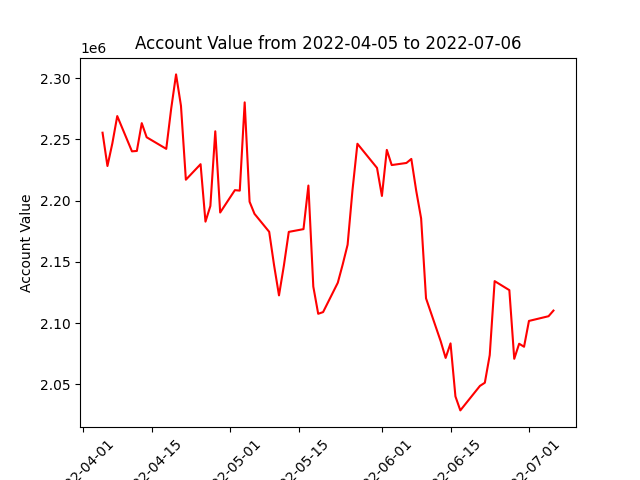

Data behind this chart, as committed beside it:
datadate, account_value
20220405, 2255497
20220406, 2228276
20220407, 2246789
20220408, 2269075
20220411, 2240270
20220412, 2240582
20220413, 2263294
20220414, 2251770
20220418, 2242296
20220419, 2275011
20220420, 2303109
20220421, 2277458
20220422, 2217096
20220425, 2229776
20220426, 2182849
20220427, 2195642
20220428, 2256641
20220429, 2190308
20220502, 2208563
20220503, 2208200
20220504, 2280273
20220505, 2199117
20220506, 2189242
20220509, 2174556
20220510, 2147165
20220511, 2122639
20220512, 2146992
20220513, 2174490
20220516, 2176739
20220517, 2212332
20220518, 2129857
20220519, 2107587
20220520, 2108990
20220523, 2132969
20220524, 2147903
20220525, 2164008
20220526, 2208709
20220527, 2246474
20220531, 2226736
20220601, 2203846
20220602, 2241461
20220603, 2229064
20220606, 2230773
20220607, 2234078
20220608, 2208036
20220609, 2185496
20220610, 2120233
20220613, 2085104
20220614, 2071560
20220615, 2083427
20220616, 2040113
20220617, 2028697
20220621, 2048703
20220622, 2051287
20220623, 2073894
20220624, 2134279
20220627, 2126914
20220628, 2070832
20220629, 2083160
20220630, 2080672
... 3 more rows
